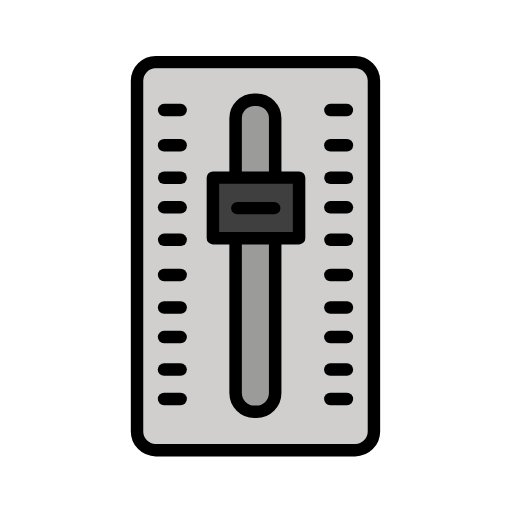
t = 0.00 s
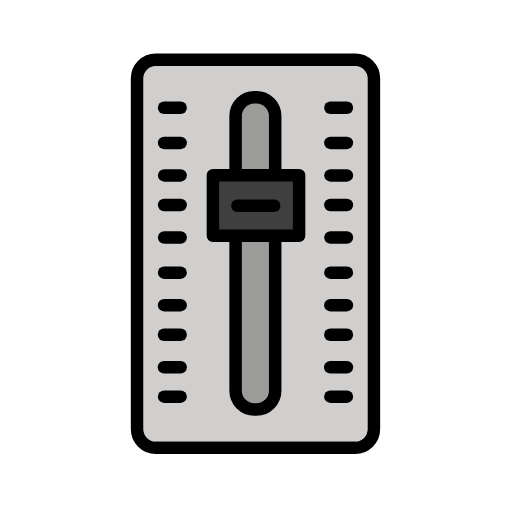
t = 0.48 s
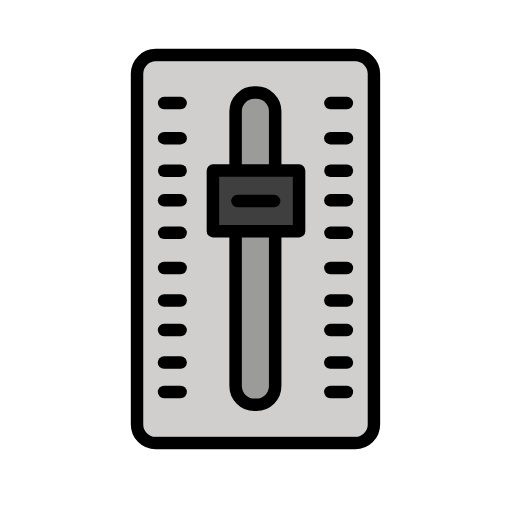
t = 1.43 s
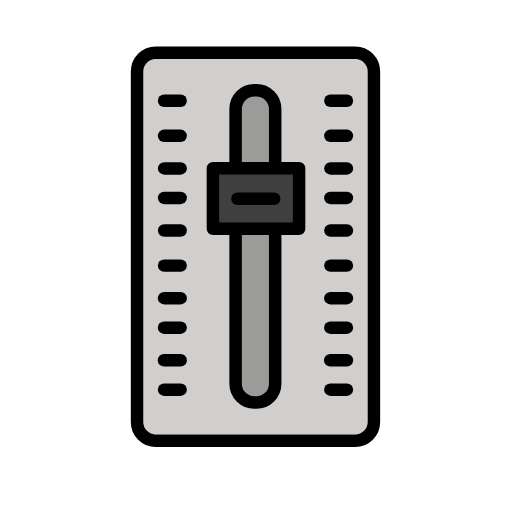
t = 1.90 s
t = 2.38 s: frame unchanged from t = 1.43 s, image omitted
t = 3.33 s: frame unchanged from t = 0.48 s, image omitted

The animated SVG that drew these frames (rendered in a browser with its animation timeline set to each time). Animation: 1 SMIL element (animateTransform=1); one cycle of 3.80 s, repeats indefinitely.

<?xml version='1.0' encoding='utf-8'?>
<svg xmlns="http://www.w3.org/2000/svg" id="emoji" viewBox="-5 -5 82 82" width="200" height="200" role="img">
  <title>OpenMoji: level slider</title><g><g id="color">
    <path fill="#d0cfce" stroke="none" d="M51.8848,5.9497H19.9502c-1.1025,0-2,0.897-2,2v56.1421c0,1.1025,0.8975,2,2,2h31.9346 c1.1025,0,2-0.8975,2-2V7.9497C53.8848,6.8467,52.9873,5.9497,51.8848,5.9497z" />
    <path fill="#3f3f3f" stroke="none" d="M29.1015,23.4683v9.678h13.797v-9.678H29.1015z" />
    <path fill="#9b9b9a" stroke="none" d="M39.0727,13.9583c0-1.103-2.237-3-3.3395-3c0,0-2.6872,0.5693-2.6872,1.6723 c0,0-0.2951,10.8166-0.2951,10.8167l6.6252,0.021C39.3761,23.4682,39.0727,13.9583,39.0727,13.9583z" />
    <path fill="#9b9b9a" stroke="none" d="M32.7332,33.4116v24.5467c0,1.1025,1.0477,3,3,3s3.3395-1.8975,3.3395-3V33.4116H32.7332z" />
  </g>
  <g id="hair" />
  <g id="skin" />
  <g id="skin-shadow" />
  <g id="line">
    <path fill="none" stroke="#000000" stroke-linecap="round" stroke-linejoin="round" stroke-miterlimit="10" stroke-width="2" d="M32.7332,23.0969v-9.1386c0-1.6568,1.3433-3,3-3h0.3395c1.6567,0,3,1.3432,3,3v9.1386" />
    <path fill="none" stroke="#000000" stroke-linecap="round" stroke-linejoin="round" stroke-miterlimit="10" stroke-width="2" d="M39.0727,33.4116v24.5467c0,1.6569-1.3433,3-3,3h-0.3395c-1.6567,0-3-1.3431-3-3V33.4116" />
    <rect x="29.1015" y="23.4473" width="13.797" height="9.699" fill="none" stroke="#000000" stroke-linecap="round" stroke-linejoin="round" stroke-miterlimit="10" stroke-width="2" />
    <line x1="33.0212" x2="38.9099" y1="28.3328" y2="28.3328" fill="none" stroke="#000000" stroke-linecap="round" stroke-linejoin="round" stroke-miterlimit="10" stroke-width="2" />
    <path fill="none" stroke="#000000" stroke-linecap="round" stroke-linejoin="round" stroke-miterlimit="10" stroke-width="2" d="M51.8846,67.092H19.9504c-1.6568,0-3-1.3432-3-3V7.9496c0-1.6568,1.3432-3,3-3h31.9342c1.6569,0,3,1.3432,3,3V64.092 C54.8846,65.7488,53.5415,67.092,51.8846,67.092z" />
    <line x1="47.911" x2="50.5593" y1="18.2599" y2="18.2599" fill="none" stroke="#000000" stroke-linecap="round" stroke-linejoin="round" stroke-miterlimit="10" stroke-width="2" />
    <line x1="47.911" x2="50.5593" y1="12.6306" y2="12.6306" fill="none" stroke="#000000" stroke-linecap="round" stroke-linejoin="round" stroke-miterlimit="10" stroke-width="2" />
    <line x1="47.9221" x2="50.5593" y1="23.4683" y2="23.4683" fill="none" stroke="#000000" stroke-linecap="round" stroke-linejoin="round" stroke-miterlimit="10" stroke-width="2" />
    <line x1="47.911" x2="50.5593" y1="28.2032" y2="28.2032" fill="none" stroke="#000000" stroke-linecap="round" stroke-linejoin="round" stroke-miterlimit="10" stroke-width="2" />
    <line x1="47.9221" x2="50.5593" y1="33.4116" y2="33.4116" fill="none" stroke="#000000" stroke-linecap="round" stroke-linejoin="round" stroke-miterlimit="10" stroke-width="2" />
    <line x1="47.911" x2="50.5593" y1="39.0409" y2="39.0409" fill="none" stroke="#000000" stroke-linecap="round" stroke-linejoin="round" stroke-miterlimit="10" stroke-width="2" />
    <line x1="47.9121" x2="50.5593" y1="44.2493" y2="44.2493" fill="none" stroke="#000000" stroke-linecap="round" stroke-linejoin="round" stroke-miterlimit="10" stroke-width="2" />
    <line x1="47.901" x2="50.5593" y1="48.9842" y2="48.9842" fill="none" stroke="#000000" stroke-linecap="round" stroke-linejoin="round" stroke-miterlimit="10" stroke-width="2" />
    <line x1="47.8921" x2="50.5593" y1="54.1927" y2="54.1927" fill="none" stroke="#000000" stroke-linecap="round" stroke-linejoin="round" stroke-miterlimit="10" stroke-width="2" />
    <line x1="47.9065" x2="50.5593" y1="58.9086" y2="58.9086" fill="none" stroke="#000000" stroke-linecap="round" stroke-linejoin="round" stroke-miterlimit="10" stroke-width="2" />
    <line x1="21.2817" x2="23.9301" y1="18.2599" y2="18.2599" fill="none" stroke="#000000" stroke-linecap="round" stroke-linejoin="round" stroke-miterlimit="10" stroke-width="2" />
    <line x1="21.2817" x2="23.9301" y1="12.6306" y2="12.6306" fill="none" stroke="#000000" stroke-linecap="round" stroke-linejoin="round" stroke-miterlimit="10" stroke-width="2" />
    <line x1="21.2929" x2="23.9301" y1="23.4683" y2="23.4683" fill="none" stroke="#000000" stroke-linecap="round" stroke-linejoin="round" stroke-miterlimit="10" stroke-width="2" />
    <line x1="21.2817" x2="23.9301" y1="28.2032" y2="28.2032" fill="none" stroke="#000000" stroke-linecap="round" stroke-linejoin="round" stroke-miterlimit="10" stroke-width="2" />
    <line x1="21.2929" x2="23.9301" y1="33.4116" y2="33.4116" fill="none" stroke="#000000" stroke-linecap="round" stroke-linejoin="round" stroke-miterlimit="10" stroke-width="2" />
    <line x1="21.2817" x2="23.9301" y1="39.0409" y2="39.0409" fill="none" stroke="#000000" stroke-linecap="round" stroke-linejoin="round" stroke-miterlimit="10" stroke-width="2" />
    <line x1="21.2829" x2="23.9301" y1="44.2493" y2="44.2493" fill="none" stroke="#000000" stroke-linecap="round" stroke-linejoin="round" stroke-miterlimit="10" stroke-width="2" />
    <line x1="21.2717" x2="23.9301" y1="48.9842" y2="48.9842" fill="none" stroke="#000000" stroke-linecap="round" stroke-linejoin="round" stroke-miterlimit="10" stroke-width="2" />
    <line x1="21.2629" x2="23.9301" y1="54.1927" y2="54.1927" fill="none" stroke="#000000" stroke-linecap="round" stroke-linejoin="round" stroke-miterlimit="10" stroke-width="2" />
    <line x1="21.2773" x2="23.9301" y1="58.9086" y2="58.9086" fill="none" stroke="#000000" stroke-linecap="round" stroke-linejoin="round" stroke-miterlimit="10" stroke-width="2" />
  </g>
<animateTransform attributeName="transform" type="translate" values="0 0;0 -1.5;0 0" dur="3.8s" repeatCount="indefinite" /></g></svg>
